Image classification data set "pill" (jeongsinae/AlYac on GitHub). Class labels (11): Bmax pill, Codaewon pill, Entelon pill, Gascan pill, Impactamin pill, Montesin pill, Mysan pill, Rescapene pill, Stomasin pill, Taksen pill, Tylenol pill.

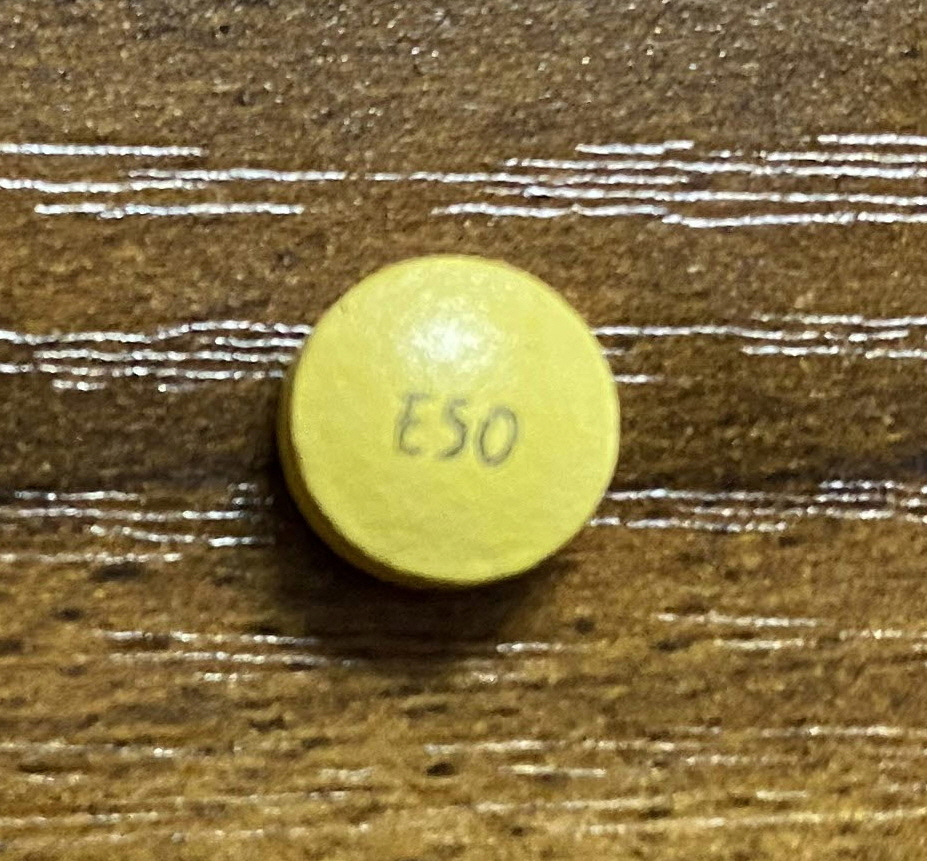
Label: Entelon pill

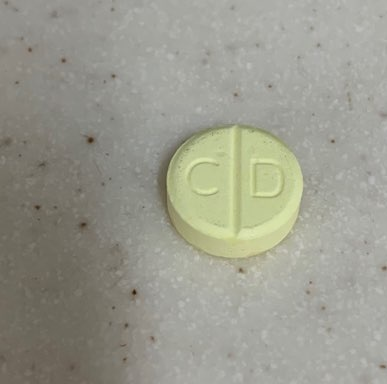
Label: Codaewon pill

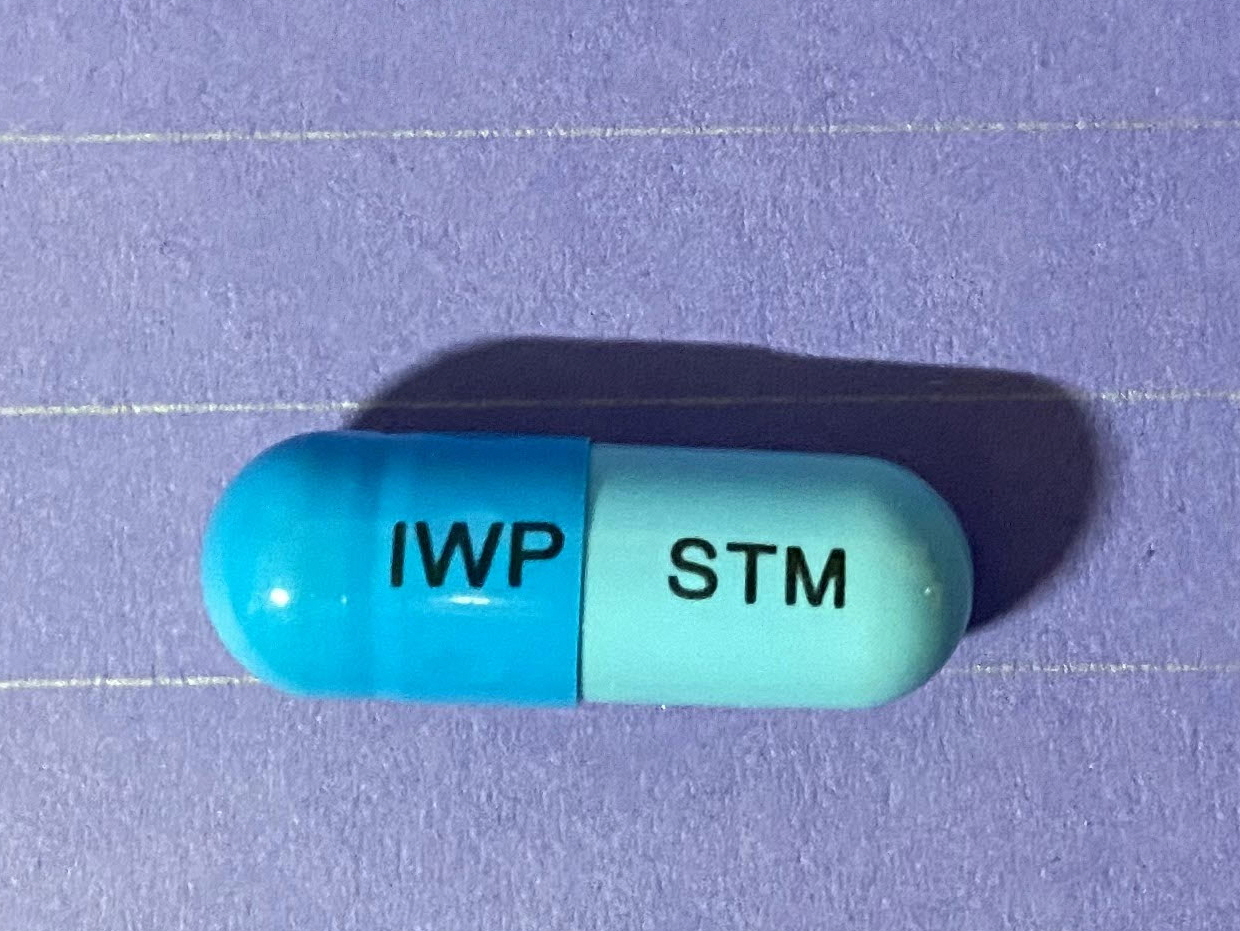
Label: Stomasin pill

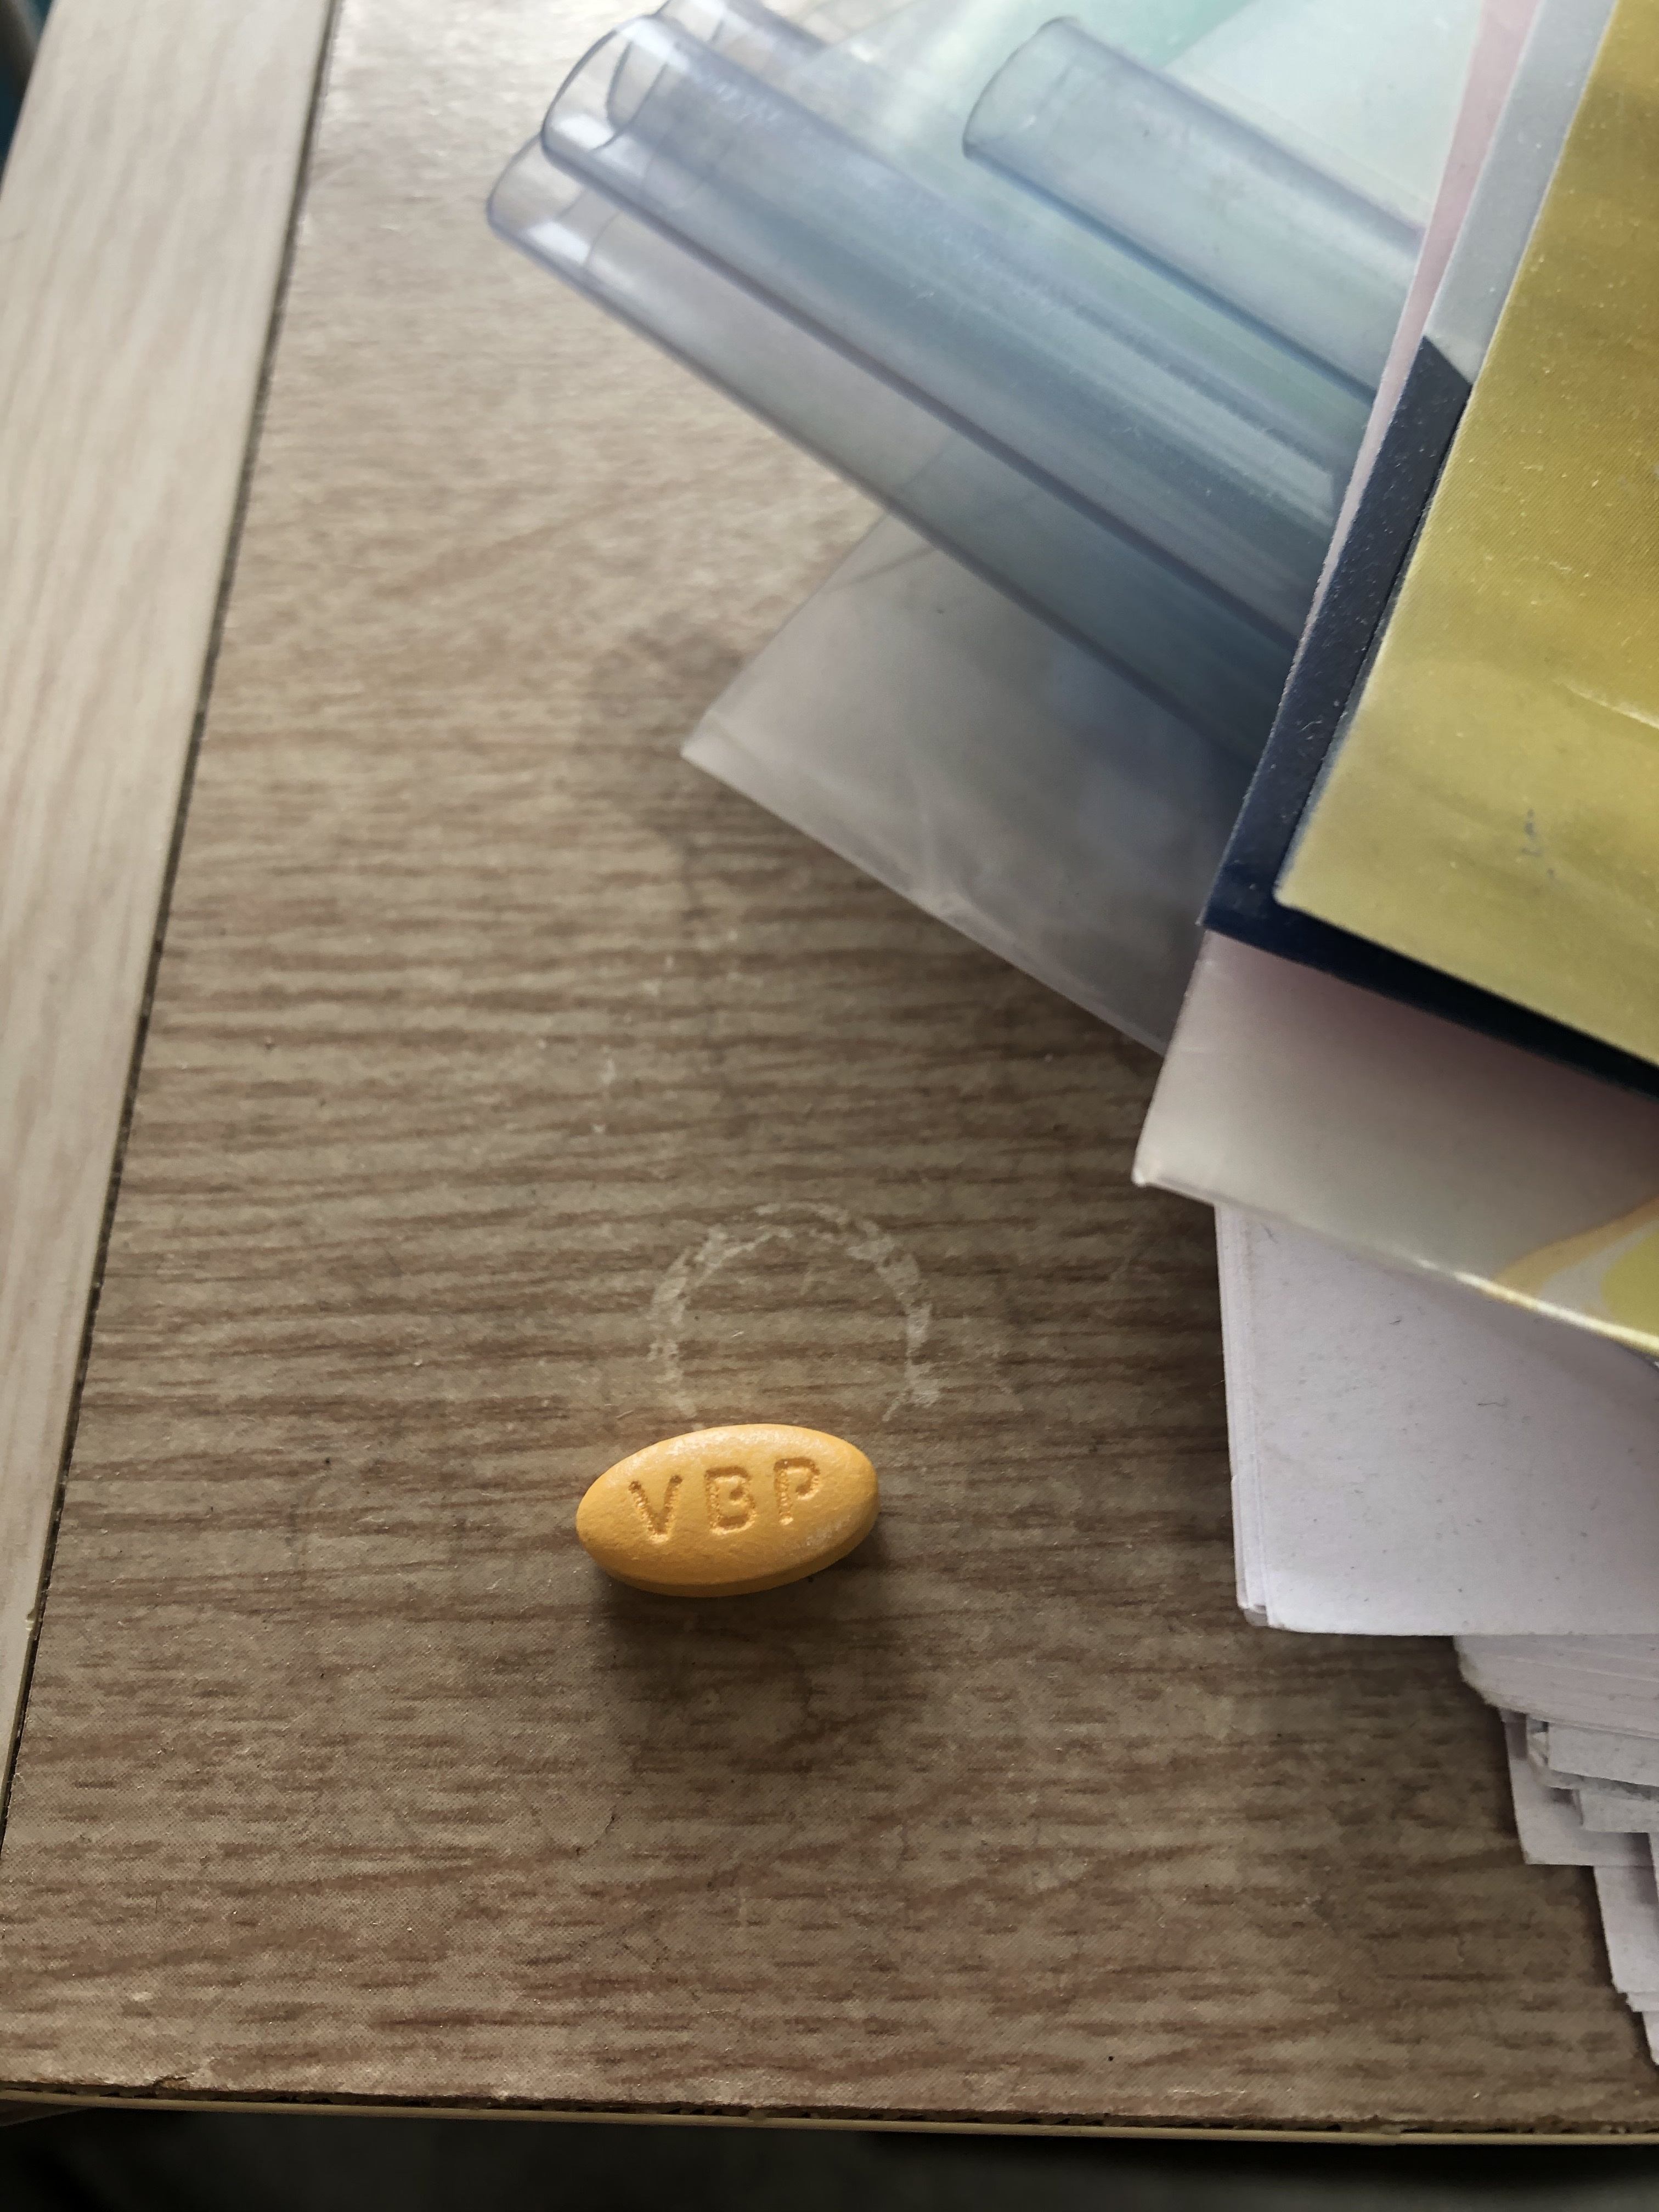
Label: Impactamin pill

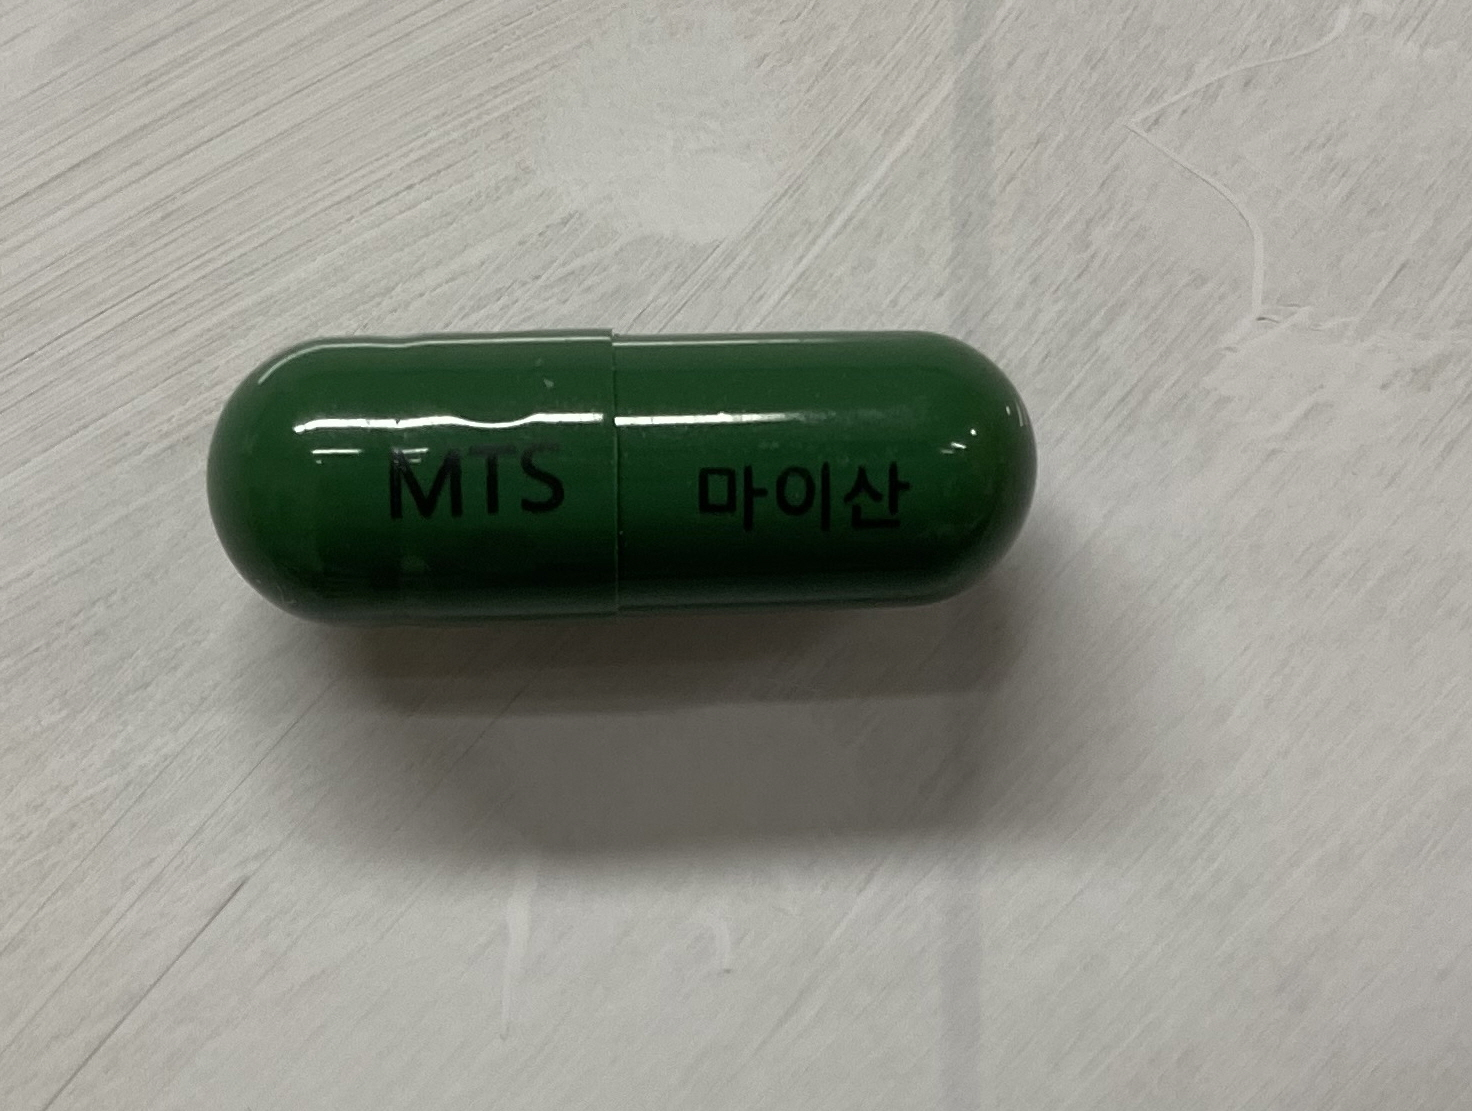
Label: Mysan pill

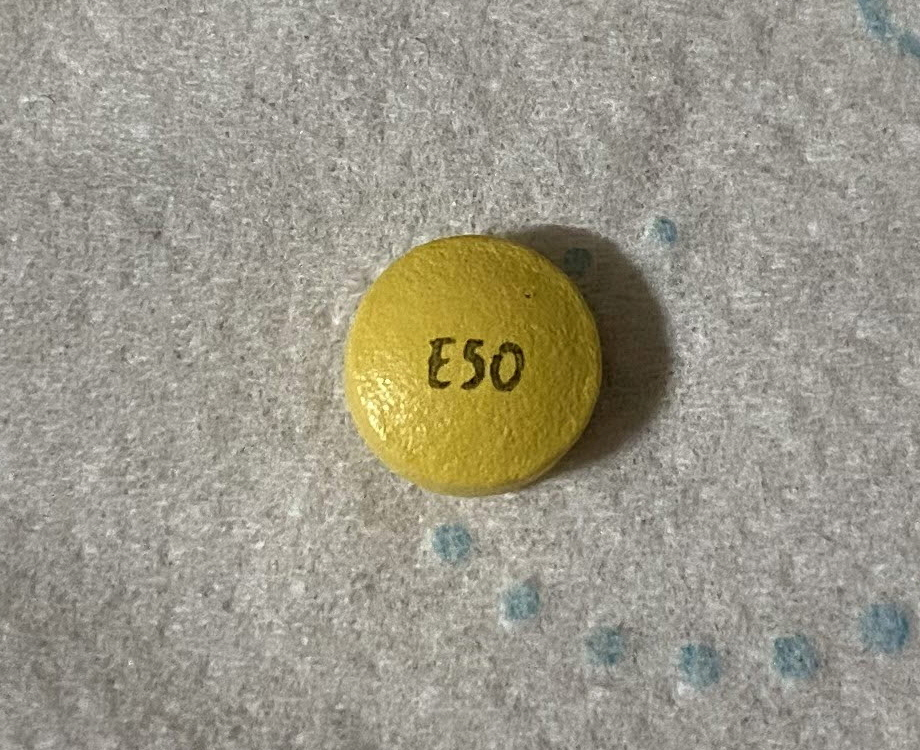
Label: Entelon pill
